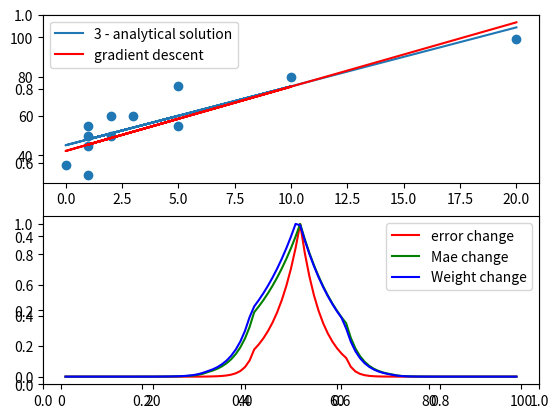

Here is the Python script that generated this plot:
import matplotlib.pyplot as plt
import numpy as np
X = np.array([[ 1,  1],
              [ 1,  1],
              [ 1,  2],
              [ 1,  5],
              [ 1,  3],
              [ 1,  0],
              [ 1,  5],
              [ 1, 10],
              [ 1,  1],
              [ 1,  2],
              [ 1,  1],
              [ 1,  20],
              ]
             )

X.shape
y = [45, 55, 50, 55, 60, 35, 75, 80, 50, 60, 30, 99]
y_pred1 = 5 * X[:, 1] + 35 * X[:, 0] 
y_pred2 = 7.5 * X[:, 1] + 40 * X[:, 0]
#plt.plot(X[:, 1], y_pred1, label='1')
#plt.plot(X[:, 1], y_pred2, label='2')
plt.legend()

err1 = np.sum(y - y_pred1)
err2 = np.sum(y - y_pred2)

mae_1 = np.mean(np.abs(y - y_pred1))
mae_2 = np.mean(np.abs(y - y_pred2))

mse_1 = np.mean((y - y_pred1)**2)
mse_2 = np.mean((y - y_pred2)**2)

W_analytical = np.linalg.inv(np.dot(X.T, X)) @ X.T @ y

y_pred_analytical = W_analytical[0] * X[:, 0] + W_analytical[1] * X[:, 1]
y_pred_analytical = X @ W_analytical

#plt.plot(X[:, 1], y_pred1, label='1 - manual')
#plt.plot(X[:, 1], y_pred2, label='2 - manual')
#plt.show()

def calc_mae(y, y_pred):
    err = np.mean(np.abs(y - y_pred))
    return err

def calc_mse(y, y_pred):
    err = np.mean((y - y_pred)**2)
    return err

calc_mae(y, y_pred1), calc_mse(y, y_pred1)

calc_mae(y, y_pred_analytical), calc_mse(y, y_pred_analytical)

W = np.random.normal(size=(X.shape[1]))
W

eta = 0.02 # величина шага

X.shape,  W.shape

n = len(y)
dQ = 2/n * X.T @ (X @ W - y) # градиент функции ошибки
dQ

grad = eta * dQ
grad

print(f'previous weights', W)
W = W - grad
print(f'new weights', W)

y_pred_grad = X @ W
#plt.plot(X[:, 1], y_pred_grad, label='gradient descent', c='g')


n = X.shape[0]

eta = 35.09e-3
n_iter = 500

epsilon = 1e-1

w_change = epsilon*100000

W = np.array([1, 0.5])
print(f'Number of objects = {n} \
       \nLearning rate = {eta} \
       \nInitial weights = {W} \n')
i = 0
errors = []
errors_mae = []
weight_change = []
while w_change > epsilon and i < n_iter: # Движение градиентного спуска до тех пор пока не наступит сходимость или не превысется количество итераций
    print(i)
    y_pred = X @ W

    err = calc_mse(y, y_pred)
    err_mae = calc_mae(y, y_pred)
    errors.append(err)
    errors_mae.append(err_mae)

    w_old = W.copy()
    #for k in range(W.shape[0]):
    #    W[k] -= eta * (1/n * 2 * X[:, k] @ (y_pred - y))
    W -= eta * (1/n * 2 *(np.matrix.transpose(X) @ (y_pred - y))) #Матрицу нужно транспонировать 
    #ch_vec = W - w_old
    #w_change = np.sqrt(ch_vec[1]**2 - ch_vec[0]**2)

    # counting weights between distance
    w_change = np.linalg.norm(W - w_old)

    weight_change.append(w_change)
    if i % 10 == 0:
        eta /= 1.1
        print(f'Iteration #{i}: W_new = {W}, MSE = {round(err, 2)}')
    print(f'Change is {w_change}')
    i+=1
        
y_pred_grad = X@W

plt.subplot(211)
plt.scatter(X[:, 1], y)
plt.plot(X[:, 1], y_pred_analytical, label='3 - analytical solution')
plt.plot(X[:, 1], y_pred_grad, label='gradient descent', c='r')
plt.legend()



plt.subplot(212)
plt.plot(np.linspace(1, len(errors), len(errors)), errors/np.max(errors), label='error change', c='r')

plt.plot(np.linspace(1, len(errors_mae), len(errors_mae)), errors_mae/np.max(errors_mae), label='Mae change', c='g')

plt.plot(np.linspace(1, len(weight_change), len(weight_change)), weight_change/np.max(weight_change), label='Weight change', c='b')

plt.legend()


plt.show()
